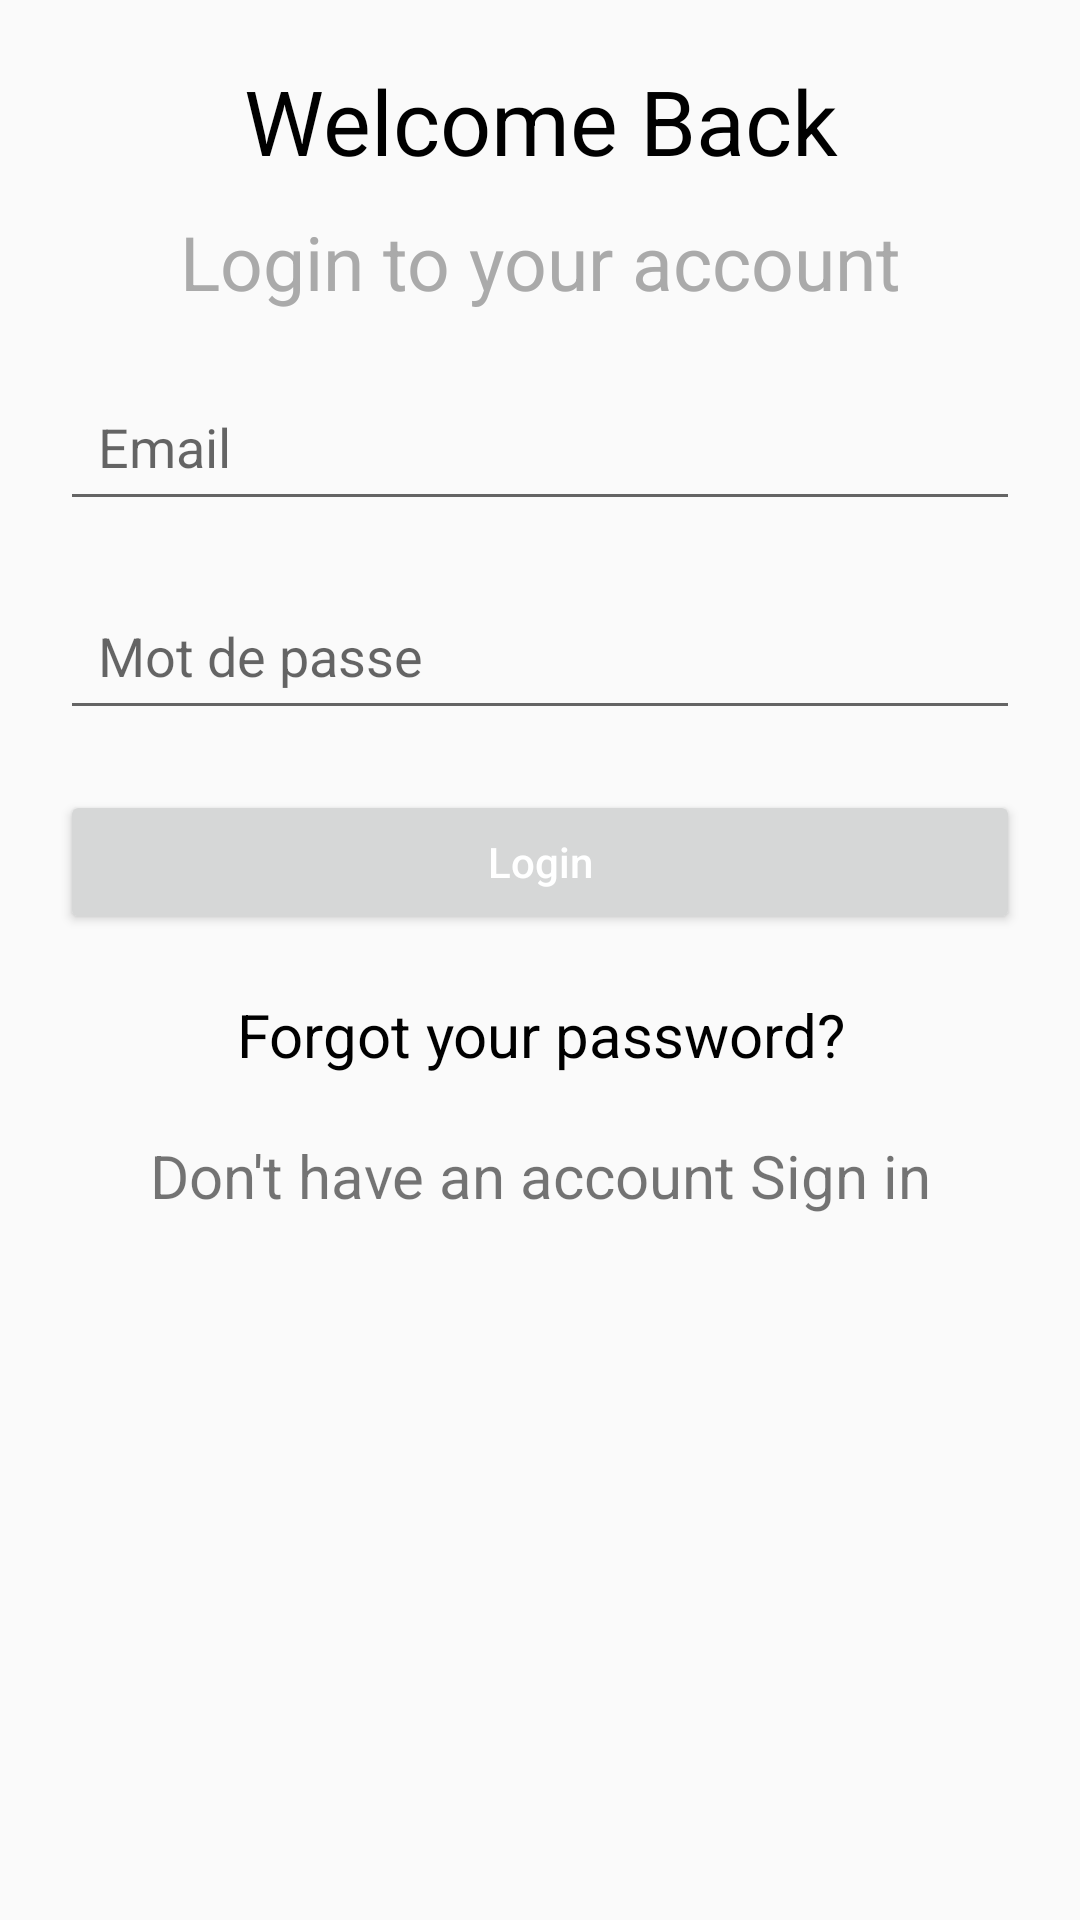

Produce the Android XML layout that renders to this screen, including the resource entries it uses.
<!-- AndroidManifest.xml: application theme AppTheme -->
<!-- res/layout/fragment_login_dialog.xml -->
<?xml version="1.0" encoding="utf-8"?>
<LinearLayout xmlns:android="http://schemas.android.com/apk/res/android"
    android:layout_width="match_parent"
    android:layout_height="wrap_content"
    xmlns:app="http://schemas.android.com/apk/res-auto"
    android:orientation="vertical"
    app:behavior_hideable="true"
    app:behavior_peekHeight="0dp"
    app:layout_behavior="android.support.design.widget.BottomSheetBehavior"
    android:padding="20dp"
    android:id="@+id/bottom_login_form"
    >

    <TextView
        android:layout_width="match_parent"
        android:layout_height="wrap_content"
        android:text="Welcome Back"
        android:textColor="@android:color/black"
        android:textSize="30sp"
        android:layout_marginBottom="10dp"
        android:gravity="center"/>

    <TextView
        android:layout_width="match_parent"
        android:layout_height="wrap_content"
        android:text="Login to your account"
        android:textColor="@android:color/darker_gray"
        android:textSize="25sp"
        android:gravity="center"
        android:layout_marginBottom="20dp"/>

    <EditText
        android:layout_width="match_parent"
        android:layout_height="wrap_content"
        android:hint="Email"
        android:layout_marginBottom="20dp"
        android:padding="12.5dp"/>

    <EditText
        android:layout_width="match_parent"
        android:layout_height="wrap_content"
        android:hint="Mot de passe"
        android:padding="12.5dp"
        android:layout_marginBottom="20dp"/>

    <Button
        android:layout_width="match_parent"
        android:layout_height="wrap_content"
        android:id="@+id/login"
        android:text="Login"
        android:textAllCaps="false"
        android:textColor="@android:color/white"
        android:layout_marginBottom="20dp"
        />


    <TextView
        android:layout_width="match_parent"
        android:layout_height="wrap_content"
        android:text="Forgot your password?"
        android:textColor="@android:color/black"
        android:textSize="20dp"
        android:layout_marginBottom="20dp"
        android:gravity="center"/>

    <TextView
        android:layout_width="match_parent"
        android:layout_height="wrap_content"
        android:text="Don't have an account Sign in"
        android:textSize="20dp"
        android:layout_marginBottom="10dp"
        android:gravity="center"/>

</LinearLayout>
<!-- resources referenced by this layout -->
<resources>
  <style name="AppTheme" parent="Theme.AppCompat.Light.DarkActionBar">
          
          <item name="colorPrimary">@color/colorPrimary</item>
          <item name="colorPrimaryDark">@color/colorPrimary</item>
          <item name="colorAccent">@color/colorPrimary</item>
      </style>
  <color name="colorPrimary">#ED6D1B</color>
</resources>
